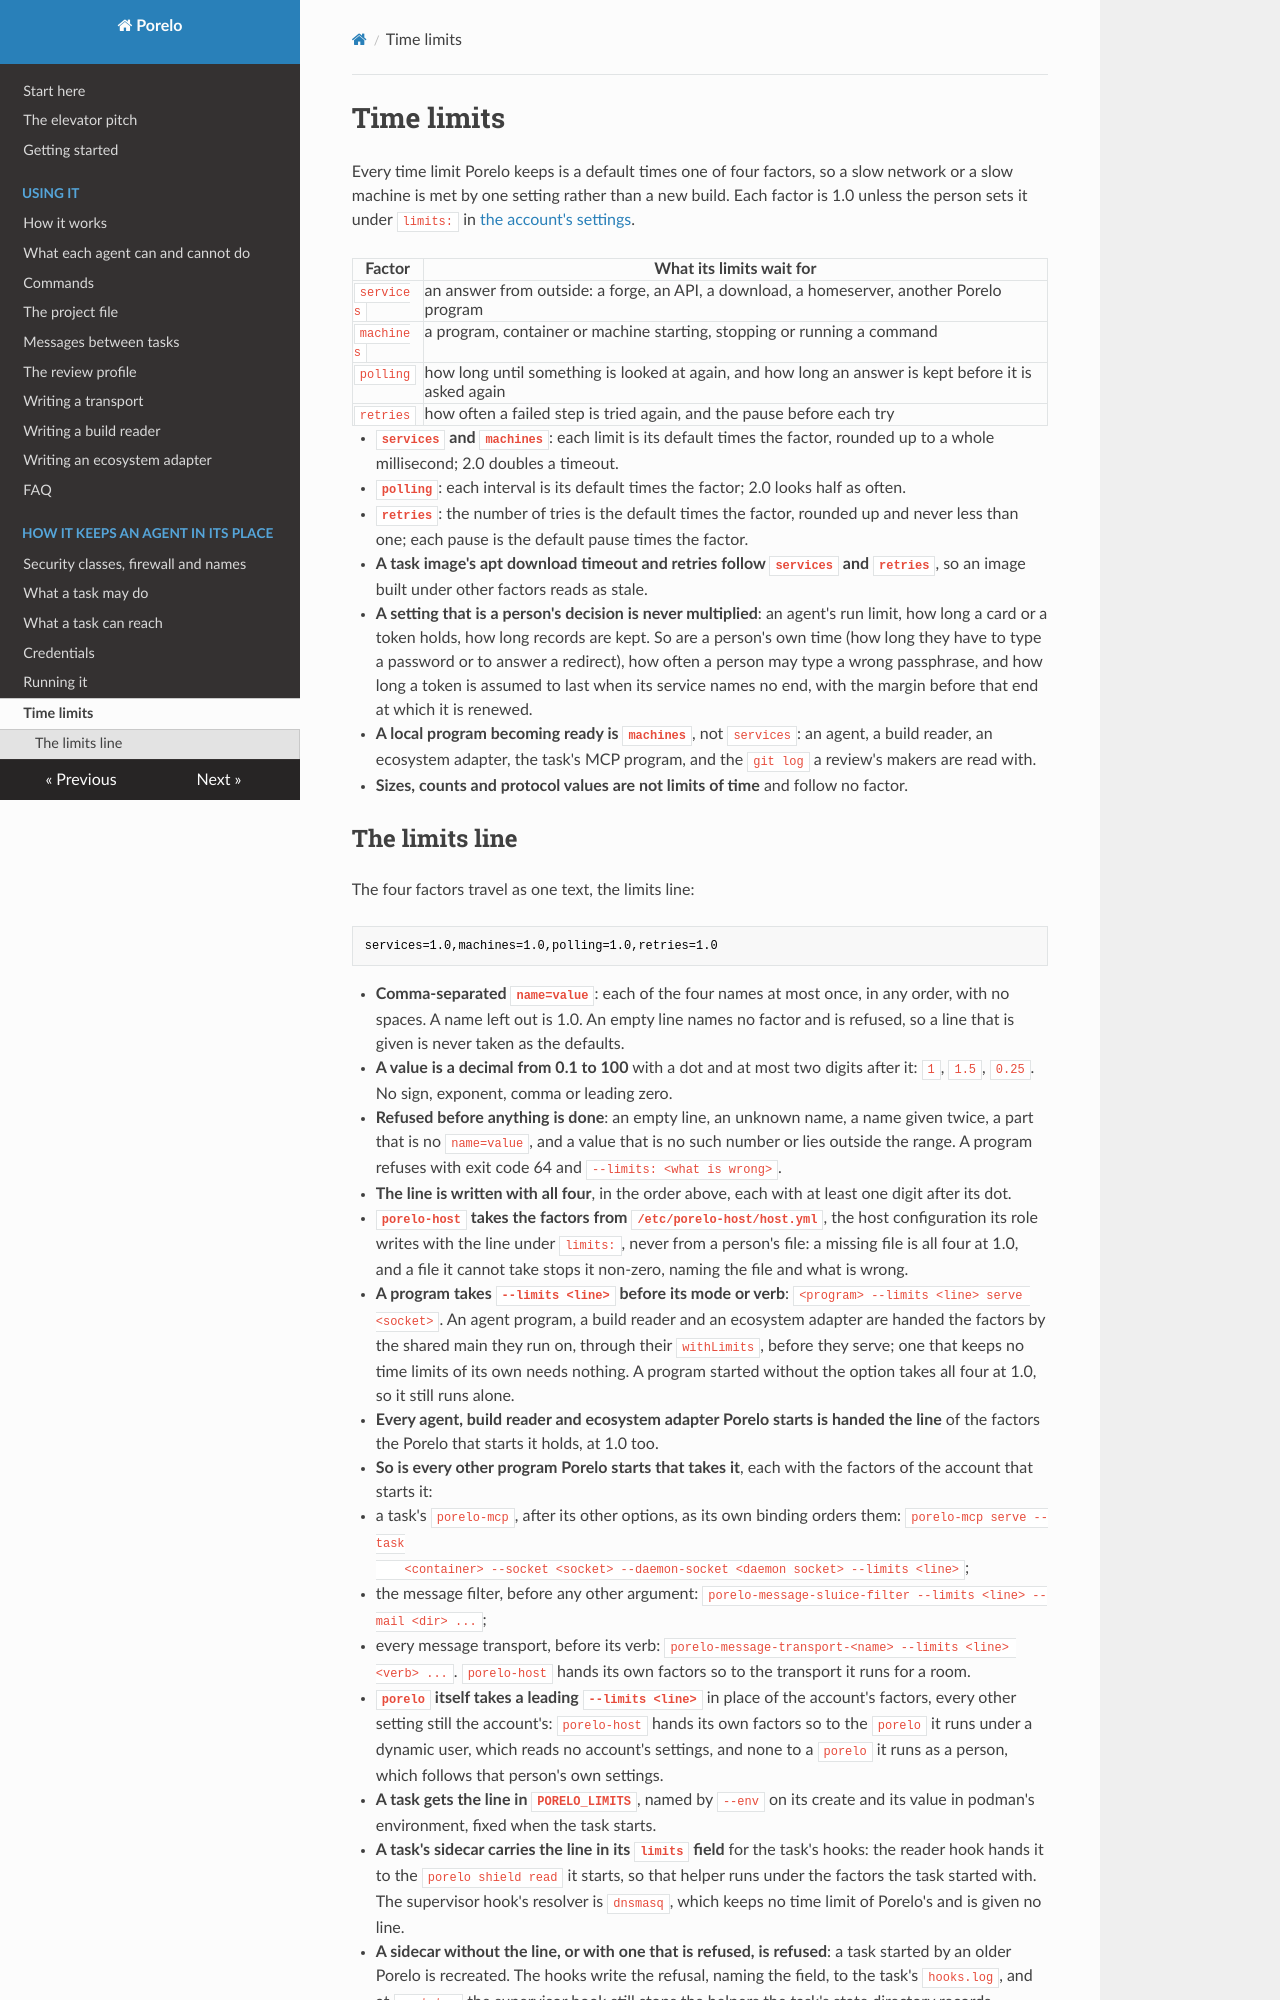

repository: porelo-ai/porelo · page: limits/index.html · generator: mkdocs

# Time limits

Every time limit Porelo keeps is a default times one of four factors, so a slow network or a slow
machine is met by one setting rather than a new build. Each factor is 1.0 unless the person sets it under
`limits:` in [the account's settings](configuration.md).

| Factor | What its limits wait for |
|---|---|
| `services` | an answer from outside: a forge, an API, a download, a homeserver, another Porelo program |
| `machines` | a program, container or machine starting, stopping or running a command |
| `polling` | how long until something is looked at again, and how long an answer is kept before it is asked again |
| `retries` | how often a failed step is tried again, and the pause before each try |

- **`services` and `machines`**: each limit is its default times the factor, rounded up to a whole
  millisecond; 2.0 doubles a timeout.
- **`polling`**: each interval is its default times the factor; 2.0 looks half as often.
- **`retries`**: the number of tries is the default times the factor, rounded up and never less than one;
  each pause is the default pause times the factor.
- **A task image's apt download timeout and retries follow `services` and `retries`**, so an image built
  under other factors reads as stale.
- **A setting that is a person's decision is never multiplied**: an agent's run limit, how long a card or a
  token holds, how long records are kept. So are a person's own time (how long they have to type a
  password or to answer a redirect), how often a person may type a wrong passphrase, and how long a token is
  assumed to last when its service names no end, with the margin before that end at which it is renewed.
- **A local program becoming ready is `machines`**, not `services`: an agent, a build reader, an ecosystem
  adapter, the task's MCP program, and the `git log` a review's makers are read with.
- **Sizes, counts and protocol values are not limits of time** and follow no factor.
